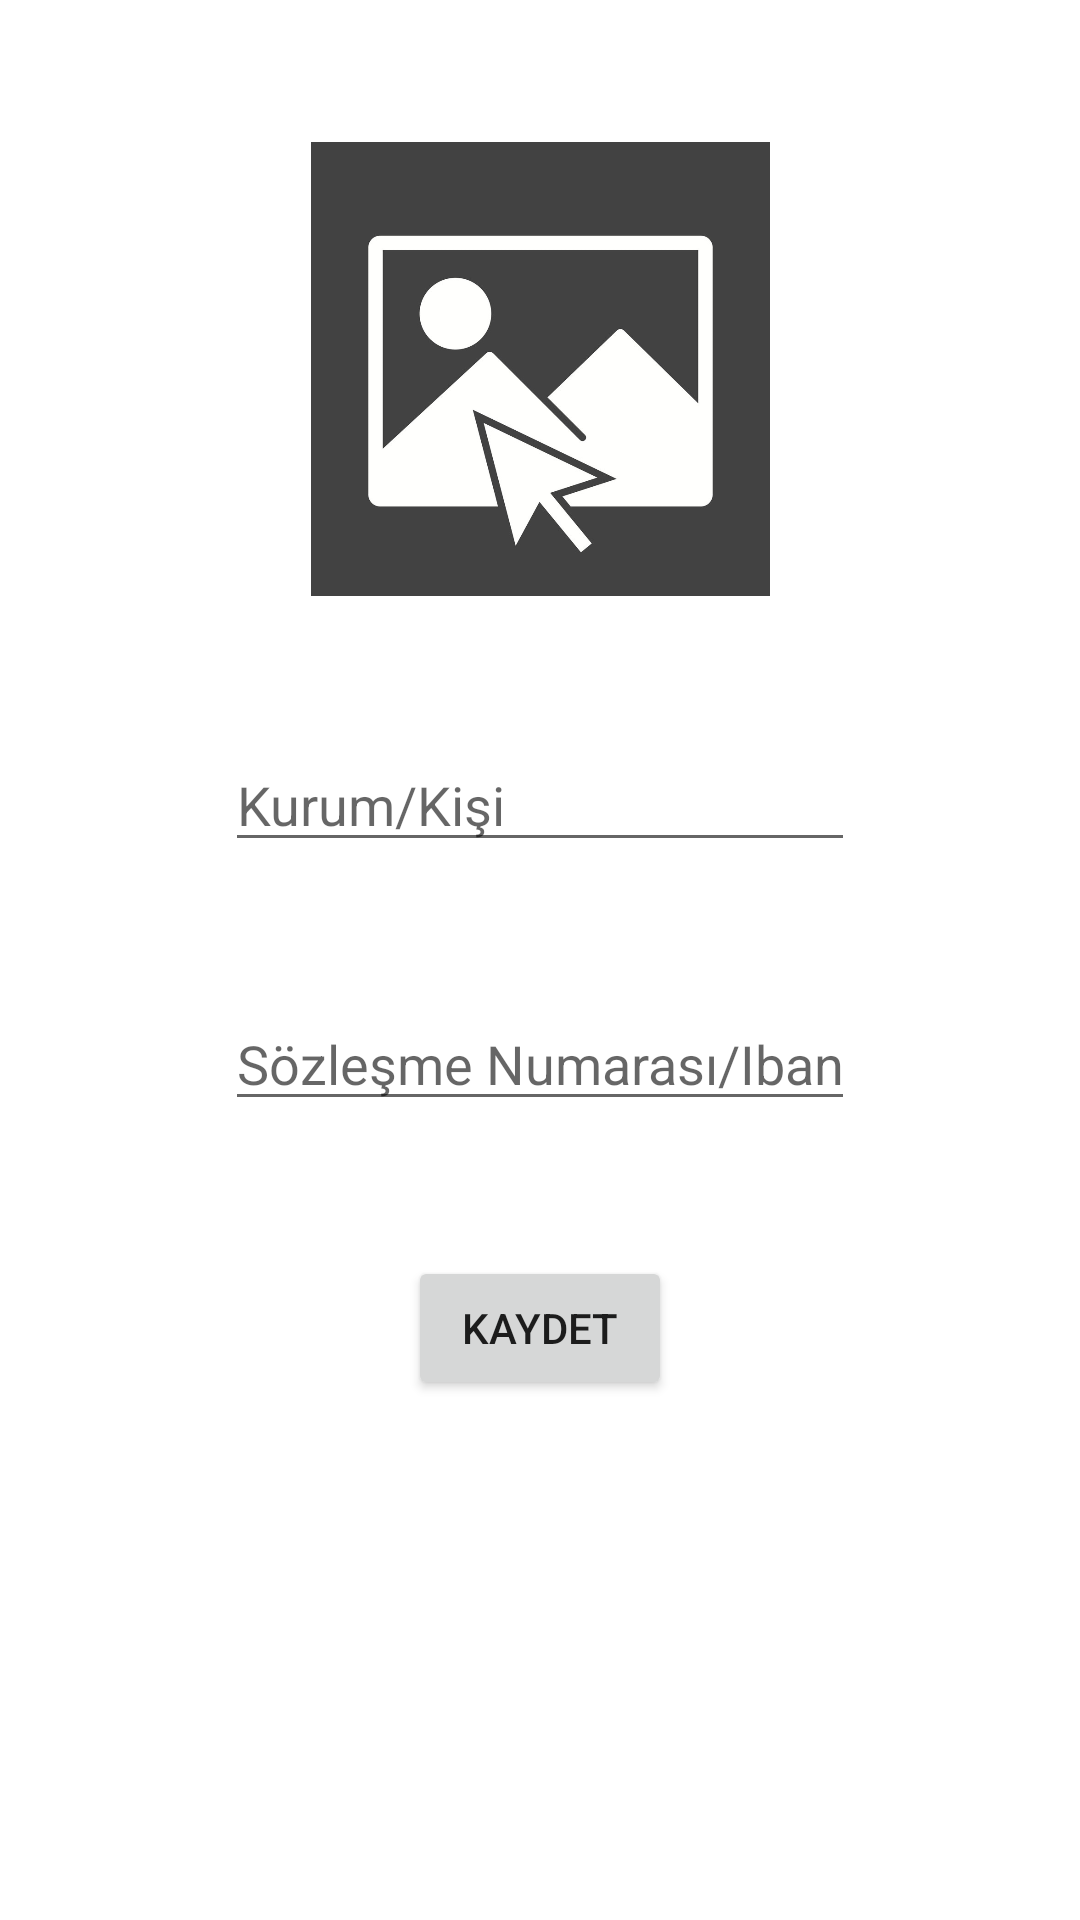

Reconstruct the res/layout file that produces this screen, plus the resources it refers to.
<!-- AndroidManifest.xml: application theme Theme.RegisterTransaction -->
<!-- res/layout/activity_details.xml -->
<?xml version="1.0" encoding="utf-8"?>
<androidx.constraintlayout.widget.ConstraintLayout xmlns:android="http://schemas.android.com/apk/res/android"
    xmlns:app="http://schemas.android.com/apk/res-auto"
    xmlns:tools="http://schemas.android.com/tools"
    android:layout_width="match_parent"
    android:layout_height="match_parent"
    tools:context=".DetailsActivity">

    <EditText
        android:id="@+id/agreementtext"
        android:layout_width="wrap_content"
        android:layout_height="wrap_content"
        android:layout_marginTop="45dp"
        android:ems="10"
        android:hint="Sözleşme Numarası/Iban"
        android:inputType="textPersonName"
        app:layout_constraintEnd_toEndOf="parent"
        app:layout_constraintStart_toStartOf="parent"
        app:layout_constraintTop_toBottomOf="@+id/corporatetext" />

    <ImageView
        android:id="@+id/imageView"
        android:layout_width="153dp"
        android:layout_height="156dp"
        android:layout_marginTop="45dp"
        android:onClick="selectImage"
        app:layout_constraintEnd_toEndOf="parent"
        app:layout_constraintStart_toStartOf="parent"
        app:layout_constraintTop_toTopOf="parent"
        app:srcCompat="@drawable/selectimage" />

    <EditText
        android:id="@+id/corporatetext"
        android:layout_width="wrap_content"
        android:layout_height="wrap_content"
        android:layout_marginTop="45dp"
        android:ems="10"
        android:hint="Kurum/Kişi"
        android:inputType="textPersonName"
        app:layout_constraintEnd_toEndOf="parent"
        app:layout_constraintStart_toStartOf="parent"
        app:layout_constraintTop_toBottomOf="@+id/imageView" />

    <Button
        android:id="@+id/button"
        android:layout_width="wrap_content"
        android:layout_height="wrap_content"
        android:layout_marginTop="45dp"
        android:onClick="save"
        android:text="Kaydet"
        app:layout_constraintEnd_toEndOf="parent"
        app:layout_constraintStart_toStartOf="parent"
        app:layout_constraintTop_toBottomOf="@+id/agreementtext" />
</androidx.constraintlayout.widget.ConstraintLayout>
<!-- resources referenced by this layout -->
<resources>
  <!-- drawable selectimage: jpg bitmap (drawable, 52014 bytes) -->
  <style name="Theme.RegisterTransaction" parent="Theme.MaterialComponents.DayNight.DarkActionBar">
          
          <item name="colorPrimary">@color/purple_500</item>
          <item name="colorPrimaryVariant">@color/purple_700</item>
          <item name="colorOnPrimary">@color/white</item>
          
          <item name="colorSecondary">@color/teal_200</item>
          <item name="colorSecondaryVariant">@color/teal_700</item>
          <item name="colorOnSecondary">@color/black</item>
          
          <item name="android:statusBarColor" tools:targetApi="l">?attr/colorPrimaryVariant</item>
          
      </style>
  <!-- not gathered from this repository: default colours our renderer supplied (Android Studio template values) -->
  <color name="purple_500">#FF6200EE</color>
  <color name="purple_700">#FF3700B3</color>
  <color name="teal_200">#FF03DAC5</color>
  <color name="teal_700">#FF018786</color>
  <color name="black">#FF000000</color>
  <color name="white">#FFFFFFFF</color>
</resources>
